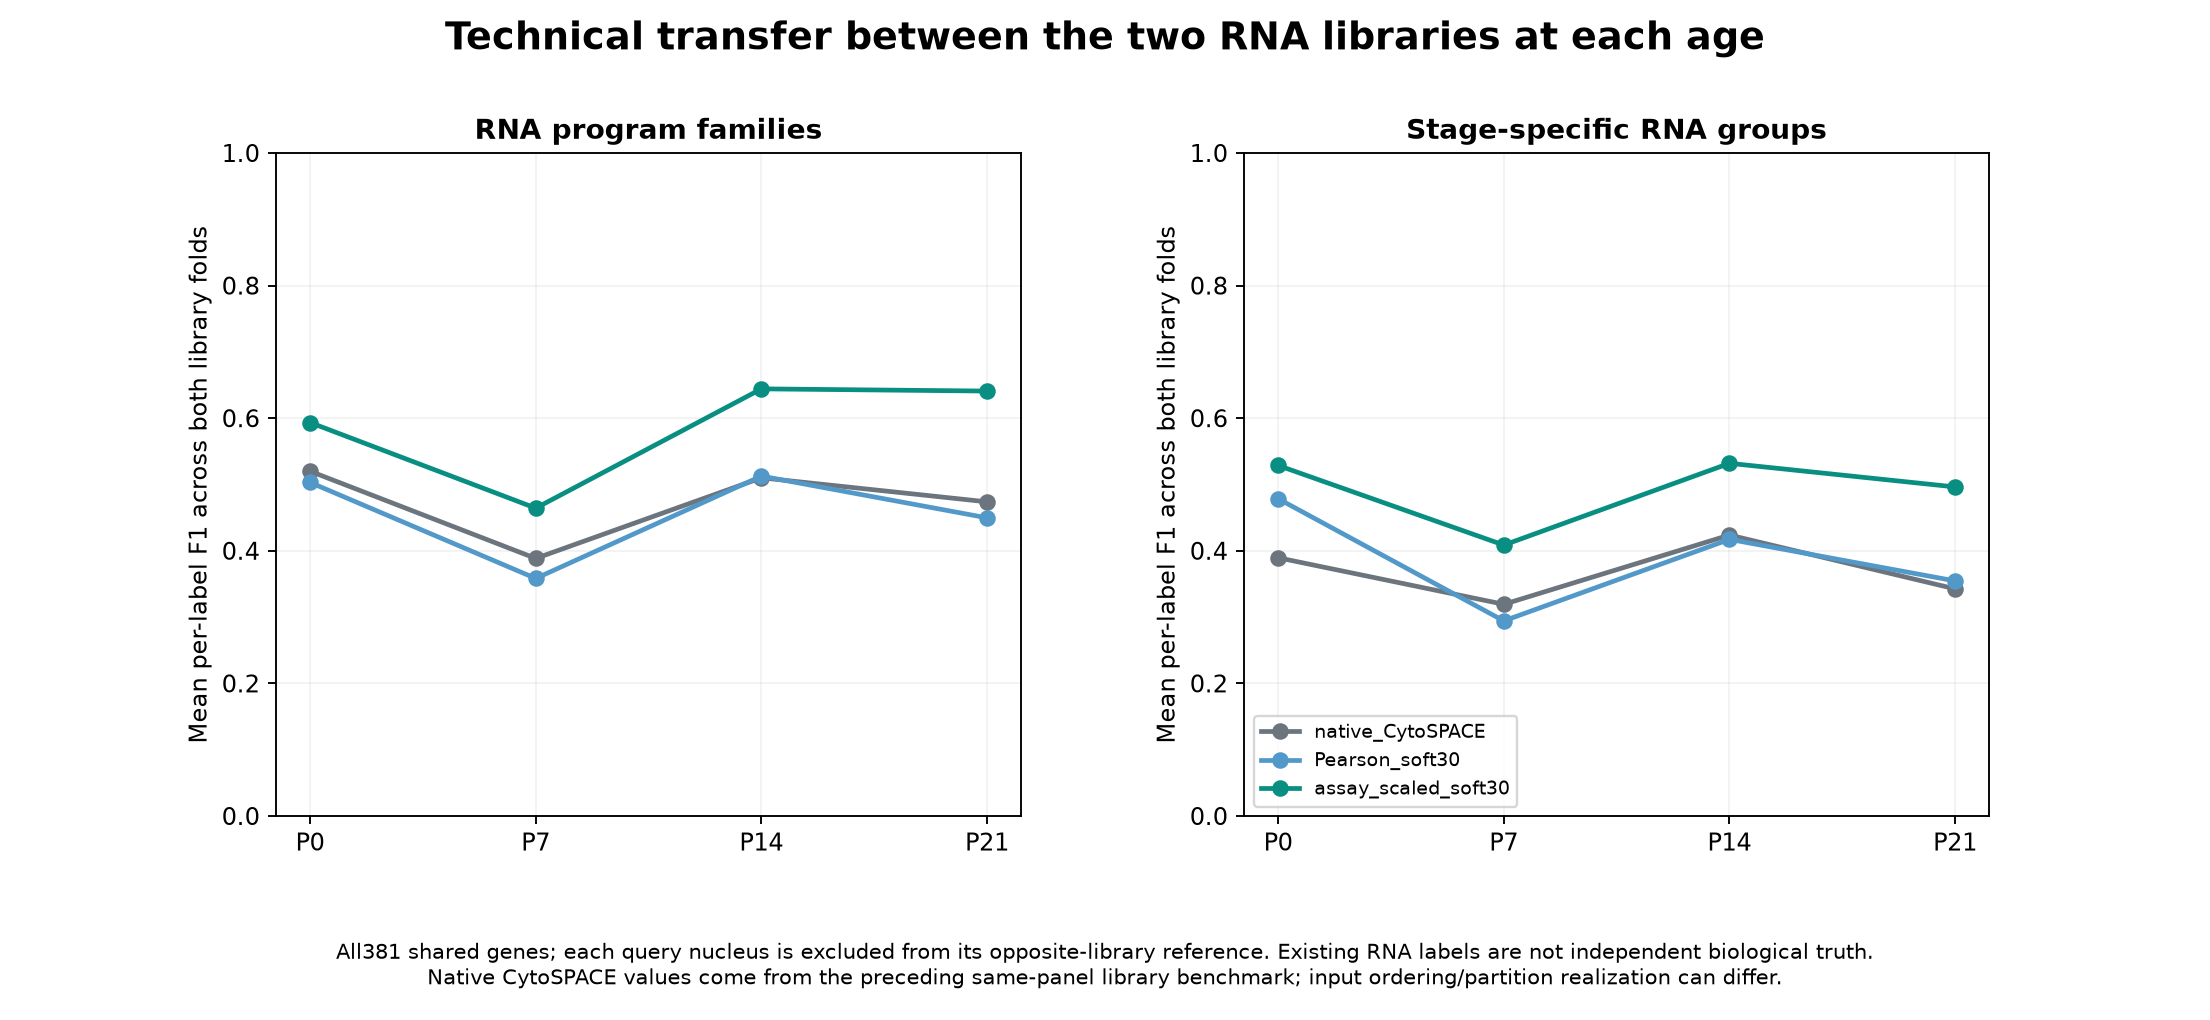

Data behind this chart, as committed beside it:
stage	query_library	resolution	label	precision	recall	f1	query_nuclei	training_nuclei	method
P0	GSM8827071_P0_1	ventricular_group	P0_M0	0.9821	0.5699	0.7213	193	132	native_CytoSPACE
P0	GSM8827071_P0_1	ventricular_group	P0_M1	0.4841	0.4057	0.4414	1203	1190	native_CytoSPACE
P0	GSM8827071_P0_1	ventricular_group	P0_M2	0.4176	0.4388	0.4279	1340	1645	native_CytoSPACE
P0	GSM8827071_P0_1	ventricular_group	P0_M3	0.2149	0.2334	0.2238	347	449	native_CytoSPACE
P0	GSM8827071_P0_1	ventricular_group	P0_M4	0.3616	0.3755	0.3684	1169	1419	native_CytoSPACE
P0	GSM8827071_P0_1	ventricular_group	P0_M5	0.5651	0.5371	0.5508	404	452	native_CytoSPACE
P0	GSM8827071_P0_1	ventricular_group	P0_M6	0.2491	0.3474	0.2901	380	603	native_CytoSPACE
P0	GSM8827071_P0_1	ventricular_group	P0_M7	0.1207	0.1273	0.1239	55	65	native_CytoSPACE
P0	GSM8827071_P0_1	mapping_family	Ankrd1-associated	0.3528	0.4402	0.3917	727	1052	native_CytoSPACE
P0	GSM8827071_P0_1	mapping_family	Conduction-program candidate	0.5651	0.5371	0.5508	404	452	native_CytoSPACE
P0	GSM8827071_P0_1	mapping_family	Cycling-associated	0.9821	0.5699	0.7213	193	132	native_CytoSPACE
P0	GSM8827071_P0_1	mapping_family	DNA-maintenance-associated	0.1207	0.1273	0.1239	55	65	native_CytoSPACE
P0	GSM8827071_P0_1	mapping_family	Other working CM	0.8405	0.8219	0.8311	3712	4254	native_CytoSPACE
P0	GSM8827072_P0_2	ventricular_group	P0_M0	0.5848	0.9924	0.736	132	193	native_CytoSPACE
P0	GSM8827072_P0_2	ventricular_group	P0_M1	0.3996	0.4798	0.436	1190	1203	native_CytoSPACE
P0	GSM8827072_P0_2	ventricular_group	P0_M2	0.4261	0.4067	0.4162	1645	1340	native_CytoSPACE
P0	GSM8827072_P0_2	ventricular_group	P0_M3	0.2208	0.1982	0.2089	449	347	native_CytoSPACE
P0	GSM8827072_P0_2	ventricular_group	P0_M4	0.3624	0.3488	0.3555	1419	1169	native_CytoSPACE
P0	GSM8827072_P0_2	ventricular_group	P0_M5	0.5445	0.5553	0.5498	452	404	native_CytoSPACE
P0	GSM8827072_P0_2	ventricular_group	P0_M6	0.3583	0.262	0.3027	603	380	native_CytoSPACE
P0	GSM8827072_P0_2	ventricular_group	P0_M7	0.08197	0.07692	0.07937	65	55	native_CytoSPACE
P0	GSM8827072_P0_2	mapping_family	Ankrd1-associated	0.4372	0.3508	0.3892	1052	727	native_CytoSPACE
P0	GSM8827072_P0_2	mapping_family	Conduction-program candidate	0.5445	0.5553	0.5498	452	404	native_CytoSPACE
P0	GSM8827072_P0_2	mapping_family	Cycling-associated	0.5848	0.9924	0.736	132	193	native_CytoSPACE
P0	GSM8827072_P0_2	mapping_family	DNA-maintenance-associated	0.08197	0.07692	0.07937	65	55	native_CytoSPACE
P0	GSM8827072_P0_2	mapping_family	Other working CM	0.8167	0.838	0.8272	4254	3712	native_CytoSPACE
P7	GSM8827073_P7_1	ventricular_group	P7_M0	0.3097	0.5247	0.3895	1662	1695	native_CytoSPACE
P7	GSM8827073_P7_1	ventricular_group	P7_M1	0.4673	0.2881	0.3564	2680	996	native_CytoSPACE
P7	GSM8827073_P7_1	ventricular_group	P7_M2	0.2237	0.2502	0.2362	1055	689	native_CytoSPACE
P7	GSM8827073_P7_1	ventricular_group	P7_M3	0.3867	0.981	0.5548	315	461	native_CytoSPACE
P7	GSM8827073_P7_1	ventricular_group	P7_M4	0.3503	0.1555	0.2154	1813	480	native_CytoSPACE
P7	GSM8827073_P7_1	ventricular_group	P7_M5	0.1695	0.2279	0.1944	487	401	native_CytoSPACE
P7	GSM8827073_P7_1	ventricular_group	P7_M6	0.6233	0.91	0.7398	100	85	native_CytoSPACE
P7	GSM8827073_P7_1	ventricular_group	P7_M7	0.01724	0.03846	0.02381	26	37	native_CytoSPACE
P7	GSM8827073_P7_1	ventricular_group	P7_M8	0.07273	0.1429	0.09639	28	30	native_CytoSPACE
P7	GSM8827073_P7_1	mapping_family	Ankrd1-associated	0.4673	0.2881	0.3564	2680	996	native_CytoSPACE
P7	GSM8827073_P7_1	mapping_family	Conduction-program candidate	0.6233	0.91	0.7398	100	85	native_CytoSPACE
P7	GSM8827073_P7_1	mapping_family	Cycling-associated	0.3867	0.981	0.5548	315	461	native_CytoSPACE
P7	GSM8827073_P7_1	mapping_family	DNA-maintenance-associated	0.1695	0.2279	0.1944	487	401	native_CytoSPACE
P7	GSM8827073_P7_1	mapping_family	Other working CM	0.5057	0.5269	0.5161	3475	2175	native_CytoSPACE
P7	GSM8827073_P7_1	mapping_family	Regional electrical candidate	0.2237	0.2502	0.2362	1055	689	native_CytoSPACE
P7	GSM8827073_P7_1	mapping_family	Uncharacterized ventricular candidate	0.0531	0.1111	0.07186	54	67	native_CytoSPACE
P7	GSM8827074_P7_2	ventricular_group	P7_M0	0.5237	0.3133	0.392	1695	1662	native_CytoSPACE
P7	GSM8827074_P7_2	ventricular_group	P7_M1	0.2933	0.4689	0.3609	996	2680	native_CytoSPACE
P7	GSM8827074_P7_2	ventricular_group	P7_M2	0.2267	0.2046	0.2151	689	1055	native_CytoSPACE
P7	GSM8827074_P7_2	ventricular_group	P7_M3	0.9888	0.3818	0.5509	461	315	native_CytoSPACE
P7	GSM8827074_P7_2	ventricular_group	P7_M4	0.1399	0.3187	0.1944	480	1813	native_CytoSPACE
P7	GSM8827074_P7_2	ventricular_group	P7_M5	0.2364	0.1621	0.1923	401	487	native_CytoSPACE
P7	GSM8827074_P7_2	ventricular_group	P7_M6	0.9403	0.7412	0.8289	85	100	native_CytoSPACE
P7	GSM8827074_P7_2	ventricular_group	P7_M7	0.125	0.05405	0.07547	37	26	native_CytoSPACE
P7	GSM8827074_P7_2	ventricular_group	P7_M8	0.1875	0.1	0.1304	30	28	native_CytoSPACE
P7	GSM8827074_P7_2	mapping_family	Ankrd1-associated	0.2933	0.4689	0.3609	996	2680	native_CytoSPACE
P7	GSM8827074_P7_2	mapping_family	Conduction-program candidate	0.9403	0.7412	0.8289	85	100	native_CytoSPACE
P7	GSM8827074_P7_2	mapping_family	Cycling-associated	0.9888	0.3818	0.5509	461	315	native_CytoSPACE
P7	GSM8827074_P7_2	mapping_family	DNA-maintenance-associated	0.2364	0.1621	0.1923	401	487	native_CytoSPACE
P7	GSM8827074_P7_2	mapping_family	Other working CM	0.5285	0.5122	0.5202	2175	3475	native_CytoSPACE
P7	GSM8827074_P7_2	mapping_family	Regional electrical candidate	0.2267	0.2046	0.2151	689	1055	native_CytoSPACE
P7	GSM8827074_P7_2	mapping_family	Uncharacterized ventricular candidate	0.1562	0.07463	0.101	67	54	native_CytoSPACE
P14	GSM8827075_P14_1	ventricular_group	P14_M0	0.3275	0.3662	0.3457	1166	1472	native_CytoSPACE
P14	GSM8827075_P14_1	ventricular_group	P14_M1	0.3833	0.385	0.3842	1600	1840	native_CytoSPACE
... 228 more rows
